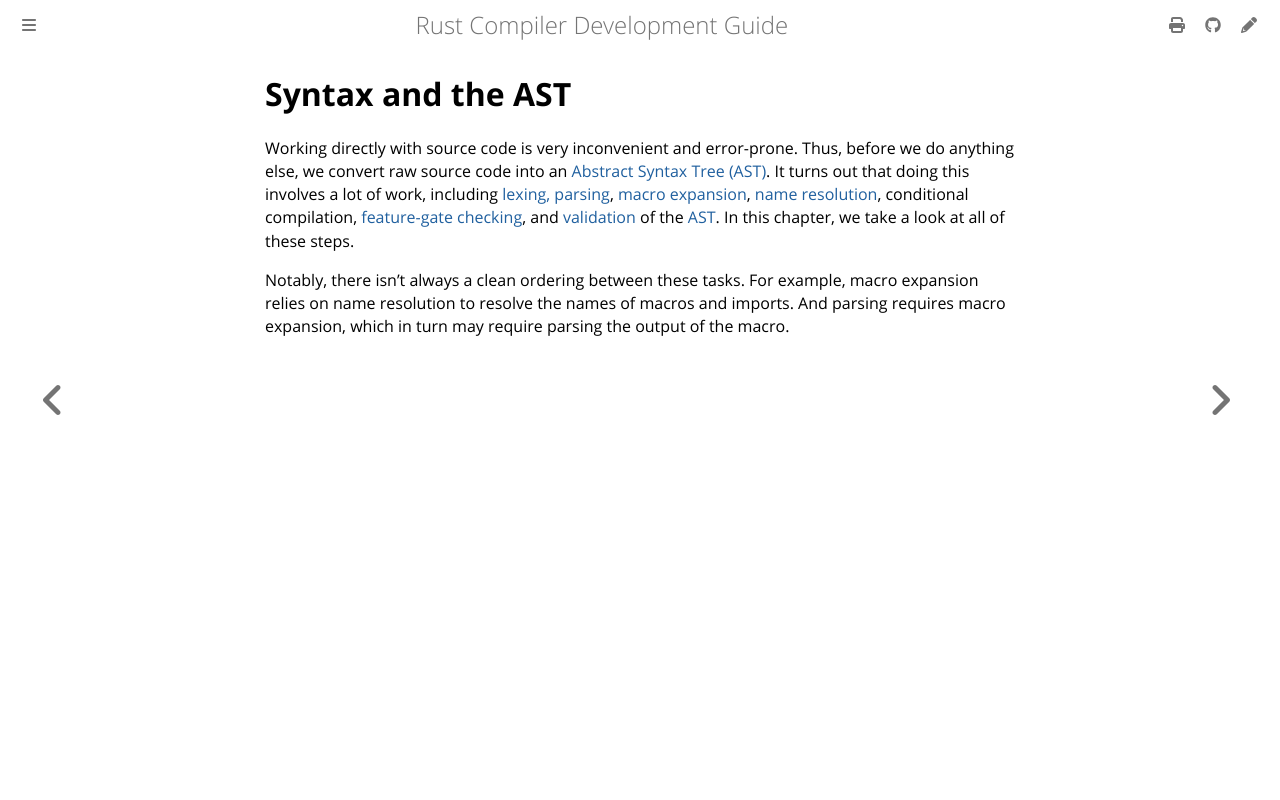

repository: rust-lang/rustc-dev-guide · page: syntax-intro.html · generator: mdbook

# Syntax and the AST

Working directly with source code is very inconvenient and error-prone.
Thus, before we do anything else, we convert raw source code into an
[Abstract Syntax Tree (AST)][AST].
It turns out that doing this involves a lot of work,
including [lexing, parsing], [macro expansion], [name resolution], conditional
compilation, [feature-gate checking], and [validation] of the [AST].
In this chapter, we take a look at all of these steps.

Notably, there isn't always a clean ordering between these tasks.
For example, macro expansion relies on name resolution to resolve the names of macros and imports.
And parsing requires macro expansion, which in turn may require parsing the output of the macro.

[AST]: https://doc.rust-lang.org/nightly/nightly-rustc/rustc_parse/index.html
[macro expansion]: ./macro-expansion.md
[feature-gate checking]: ./feature-gate-check.md
[lexing, parsing]: ./the-parser.md
[name resolution]: ./name-resolution.md
[validation]: ./ast-validation.md
